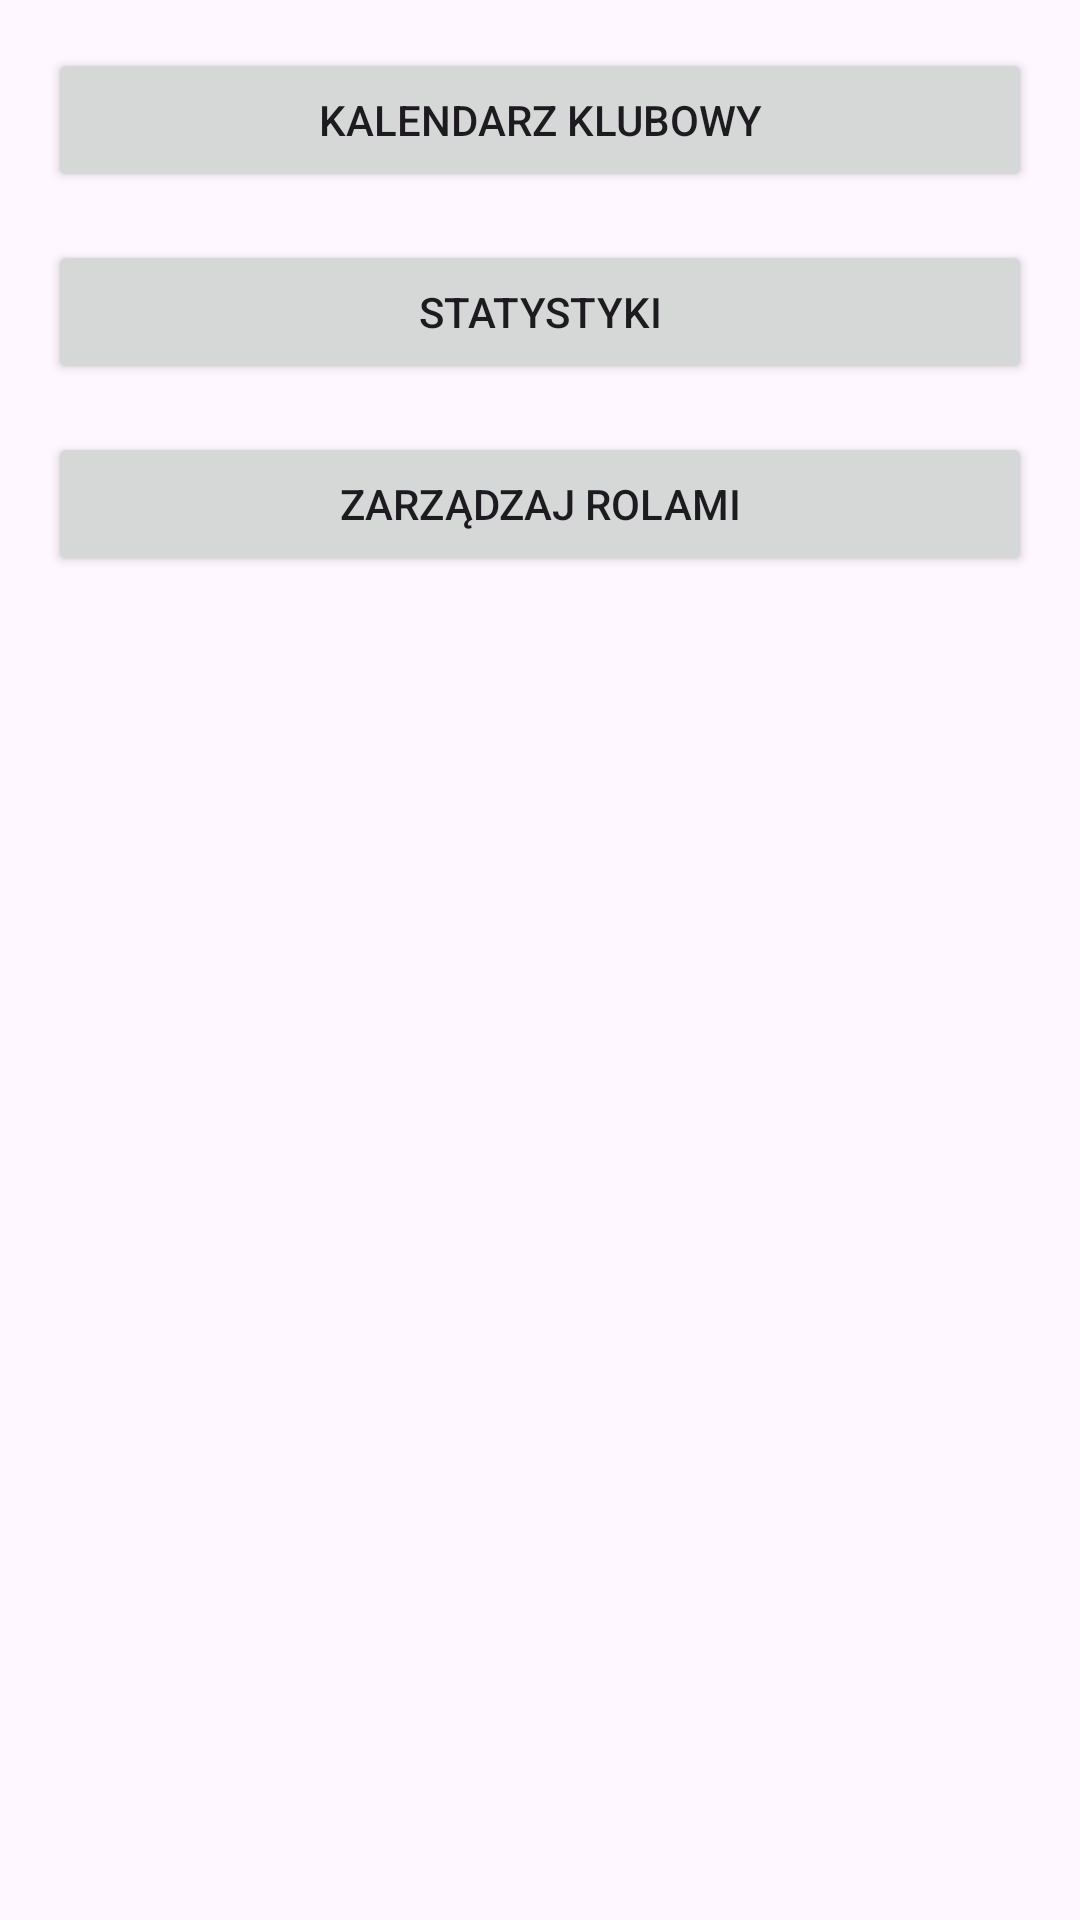

Android layout source for this screen:
<!-- AndroidManifest.xml: application theme Theme.Octopus -->
<!-- res/layout/fragment_admin_panel.xml -->
<LinearLayout xmlns:android="http://schemas.android.com/apk/res/android"
    android:id="@+id/admin_panel_root"
    android:layout_width="match_parent"
    android:layout_height="match_parent"
    android:padding="16dp"
    android:orientation="vertical">

    <Button
        android:id="@+id/calendar_button"
        android:layout_width="match_parent"
        android:layout_height="wrap_content"
        android:text="Kalendarz klubowy" />
    <Button
        android:id="@+id/stats_button"
        android:layout_width="match_parent"
        android:layout_height="wrap_content"
        android:text="Statystyki"
        android:layout_marginTop="16dp"/>
    <Button
        android:id="@+id/manage_roles_button"
        android:layout_width="match_parent"
        android:layout_height="wrap_content"
        android:text="Zarządzaj rolami"
        android:layout_marginTop="16dp"/>

</LinearLayout>
<!-- resources referenced by this layout -->
<resources>
  <style name="Theme.Octopus" parent="Theme.Material3.DayNight.NoActionBar">
          <item name="colorPrimary">#D32F2F</item>
          <item name="colorSecondary">#FF6F00</item>
          <item name="colorError">#003366</item>
  
          <item name="colorSurface">#FFFFFF</item>
  
          <item name="colorOnPrimary">#000000</item>
          <item name="colorOnBackground">#000000</item>
          <item name="colorOnSurface">#FFFFFF</item>
      </style>
</resources>
